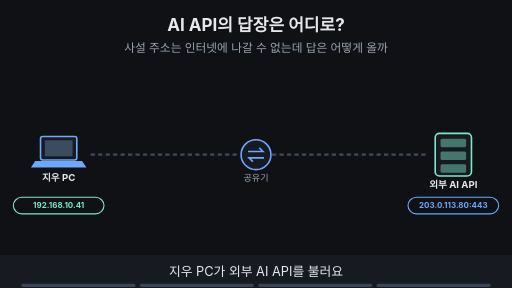
t = 0.00 s
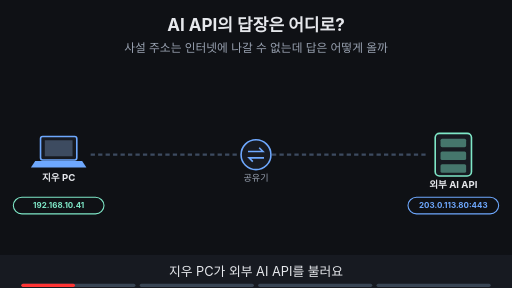
t = 1.88 s
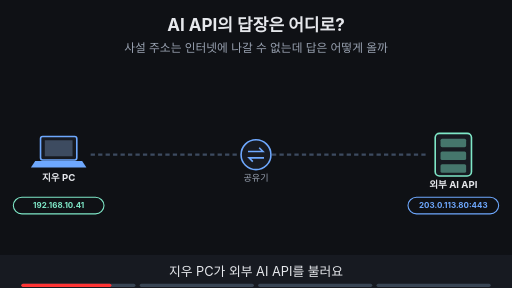
t = 3.16 s
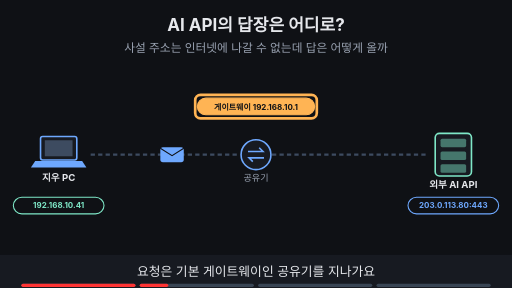
t = 5.00 s
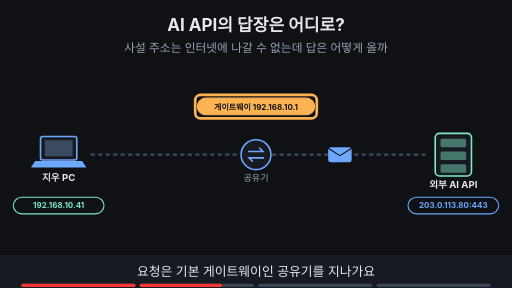
t = 6.88 s
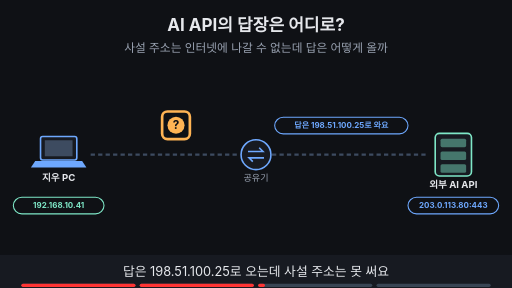
t = 8.24 s

The animated SVG that drew these frames (rendered in a browser with its animation timeline set to each time). Animation: 16 SMIL elements (animate=15,animateTransform=1); frames cover the first 8.24 s, repeats indefinitely.

<svg xmlns="http://www.w3.org/2000/svg" viewBox="0 0 960 540" width="960" height="540" font-family="-apple-system,'Apple SD Gothic Neo','Segoe UI',sans-serif">
<title>AI API의 답장은 어디로?</title>
<rect width="960" height="540" fill="#0f1115"/>
<text x="480" y="58" text-anchor="middle" font-size="32" font-weight="700" fill="#e6e8ec">AI API의 답장은 어디로?</text>
<text x="480" y="98" text-anchor="middle" font-size="22" fill="#9aa3b2">사설 주소는 인터넷에 나갈 수 없는데 답은 어떻게 올까</text>
<rect x="76" y="256" width="68" height="44" rx="4" fill="#171a21" stroke="#6ea8fe" stroke-width="3"/><rect x="84" y="263" width="52" height="30" fill="#3d4b60"/><polygon points="66,302 154,302 162,314 58,314" fill="#6ea8fe"/><text x="110" y="340" text-anchor="middle" font-size="18" font-weight="700" fill="#e6e8ec">지우 PC</text><circle cx="480" cy="290" r="28" fill="#171a21" stroke="#6ea8fe" stroke-width="3"/><path d="M465 284 h28 l-7 -7 M495 296 h-28 l7 7" fill="none" stroke="#6ea8fe" stroke-width="3"/><text x="480" y="340" text-anchor="middle" font-size="17" fill="#9aa3b2">공유기</text><rect x="816" y="250" width="68" height="80" rx="8" fill="#171a21" stroke="#7ee7c7" stroke-width="3"/><rect x="826" y="260" width="48" height="16" rx="3" fill="#7ee7c7" fill-opacity="0.45"/><rect x="826" y="284" width="48" height="16" rx="3" fill="#7ee7c7" fill-opacity="0.45"/><rect x="826" y="308" width="48" height="16" rx="3" fill="#7ee7c7" fill-opacity="0.45"/><text x="850" y="352" text-anchor="middle" font-size="18" font-weight="700" fill="#e6e8ec">외부 AI API</text><line x1="170" y1="290" x2="450" y2="290" stroke="#3d4b60" stroke-width="4" stroke-dasharray="8 6"/><line x1="510" y1="290" x2="800" y2="290" stroke="#3d4b60" stroke-width="4" stroke-dasharray="8 6"/><g><rect x="25" y="370" width="170" height="31" rx="16" fill="#0f1115" stroke="#7ee7c7" stroke-width="2"/><text x="110" y="390.4" text-anchor="middle" font-size="15" font-weight="700" fill="#7ee7c7">192.168.10.41</text><rect x="765" y="370" width="170" height="31" rx="16" fill="#0f1115" stroke="#6ea8fe" stroke-width="2"/><text x="850" y="390.4" text-anchor="middle" font-size="15" font-weight="700" fill="#6ea8fe">203.0.113.80:443</text></g><g opacity="0"><animate attributeName="opacity" values="0;0;1;1;0;0" keyTimes="0;0.250;0.265;0.485;0.500;1" dur="16s" repeatCount="indefinite"/><g><animateTransform attributeName="transform" type="translate" values="190,290;190,290;790,290;790,290" keyTimes="0.000;0.263;0.487;1.000" dur="16s" repeatCount="indefinite"/><rect x="-22" y="-14" width="44" height="28" rx="5" fill="#6ea8fe"/><path d="M-22 -12 l22 14 l22 -14" fill="none" stroke="#0f1115" stroke-width="2"/></g></g><g opacity="0"><animate attributeName="opacity" values="0;0;1;1;0;0" keyTimes="0;0.250;0.265;0.485;0.500;1" dur="16s" repeatCount="indefinite"/><rect x="370" y="184" width="220" height="31" rx="16" fill="#ffb454" stroke="#ffb454" stroke-width="2"/><text x="480" y="205.4" text-anchor="middle" font-size="15" font-weight="700" fill="#0f1115">게이트웨이 192.168.10.1</text></g><g opacity="0"><animate attributeName="opacity" values="0;0;1;1;0;0" keyTimes="0;0.250;0.265;0.485;0.500;1" dur="16s" repeatCount="indefinite"/><rect x="366" y="178" width="228" height="44" rx="10" fill="none" stroke="#ffb454" stroke-width="5"/></g><g opacity="0"><animate attributeName="opacity" values="0;0;1;1;0;0" keyTimes="0;0.500;0.515;0.735;0.750;1" dur="16s" repeatCount="indefinite"/><circle cx="330" cy="235" r="16" fill="#ffb454"/><text x="330" y="242" text-anchor="middle" font-size="22" font-weight="700" fill="#0f1115">?</text><rect x="515" y="220" width="250" height="31" rx="16" fill="#0f1115" stroke="#6ea8fe" stroke-width="2"/><text x="640" y="240.4" text-anchor="middle" font-size="15" font-weight="700" fill="#6ea8fe">답은 198.51.100.25로 와요</text></g><g opacity="0"><animate attributeName="opacity" values="0;0;1;1;0;0" keyTimes="0;0.500;0.515;0.735;0.750;1" dur="16s" repeatCount="indefinite"/><rect x="304" y="209" width="52" height="52" rx="10" fill="none" stroke="#ffb454" stroke-width="5"/></g><g opacity="0"><animate attributeName="opacity" values="0;0;1;1" keyTimes="0;0.750;0.765;1" dur="16s" repeatCount="indefinite"/><rect x="462" y="193" width="36" height="44" rx="4" fill="#171a21" stroke="#ffb454" stroke-width="3"/><line x1="470" y1="205" x2="490" y2="205" stroke="#ffb454" stroke-width="2"/><line x1="470" y1="215" x2="490" y2="215" stroke="#ffb454" stroke-width="2"/><line x1="470" y1="225" x2="490" y2="225" stroke="#ffb454" stroke-width="2"/><rect x="330" y="424" width="300" height="33" rx="16" fill="#ffb454" stroke="#ffb454" stroke-width="2"/><text x="480" y="446.12" text-anchor="middle" font-size="17" font-weight="700" fill="#0f1115">NAT 변환표가 짝을 기억해요</text></g><g opacity="0"><animate attributeName="opacity" values="0;0;1;1" keyTimes="0;0.750;0.765;1" dur="16s" repeatCount="indefinite"/><rect x="451" y="184" width="58" height="64" rx="10" fill="none" stroke="#ffb454" stroke-width="5"/></g>
<rect x="0" y="478" width="960" height="62" fill="#171a21"/>
<g opacity="1"><animate attributeName="opacity" values="1;1;0;0" keyTimes="0;0.235;0.250;1" dur="16s" repeatCount="indefinite"/><text x="480" y="518" text-anchor="middle" font-size="24" fill="#e6e8ec">지우 PC가 외부 AI API를 불러요</text></g>
<g opacity="0"><animate attributeName="opacity" values="0;0;1;1;0;0" keyTimes="0;0.250;0.265;0.485;0.500;1" dur="16s" repeatCount="indefinite"/><text x="480" y="518" text-anchor="middle" font-size="24" fill="#e6e8ec">요청은 기본 게이트웨이인 공유기를 지나가요</text></g>
<g opacity="0"><animate attributeName="opacity" values="0;0;1;1;0;0" keyTimes="0;0.500;0.515;0.735;0.750;1" dur="16s" repeatCount="indefinite"/><text x="480" y="518" text-anchor="middle" font-size="24" fill="#e6e8ec">답은 198.51.100.25로 오는데 사설 주소는 못 써요</text></g>
<g opacity="0"><animate attributeName="opacity" values="0;0;1;1" keyTimes="0;0.750;0.765;1" dur="16s" repeatCount="indefinite"/><text x="480" y="518" text-anchor="middle" font-size="24" fill="#e6e8ec">공유기 안의 변환표가 짝을 기억해요</text></g>

<g aria-label="재생 진행 막대" data-stage-count="4"><g class="progress-segment" data-stage="1"><rect x="40" y="532" width="214" height="6" rx="3" fill="#394554"/><rect x="40" y="532" width="0" height="6" rx="3" fill="#ff3434"><animate attributeName="width" values="0;214;214" keyTimes="0;0.250000;1" dur="16s" repeatCount="indefinite"/></rect></g><g class="progress-segment" data-stage="2"><rect x="262" y="532" width="214" height="6" rx="3" fill="#394554"/><rect x="262" y="532" width="0" height="6" rx="3" fill="#ff3434"><animate attributeName="width" values="0;0;214;214" keyTimes="0;0.250000;0.500000;1" dur="16s" repeatCount="indefinite"/></rect></g><g class="progress-segment" data-stage="3"><rect x="484" y="532" width="214" height="6" rx="3" fill="#394554"/><rect x="484" y="532" width="0" height="6" rx="3" fill="#ff3434"><animate attributeName="width" values="0;0;214;214" keyTimes="0;0.500000;0.750000;1" dur="16s" repeatCount="indefinite"/></rect></g><g class="progress-segment" data-stage="4"><rect x="706" y="532" width="214" height="6" rx="3" fill="#394554"/><rect x="706" y="532" width="0" height="6" rx="3" fill="#ff3434"><animate attributeName="width" values="0;0;214" keyTimes="0;0.750000;1" dur="16s" repeatCount="indefinite"/></rect></g></g></svg>
